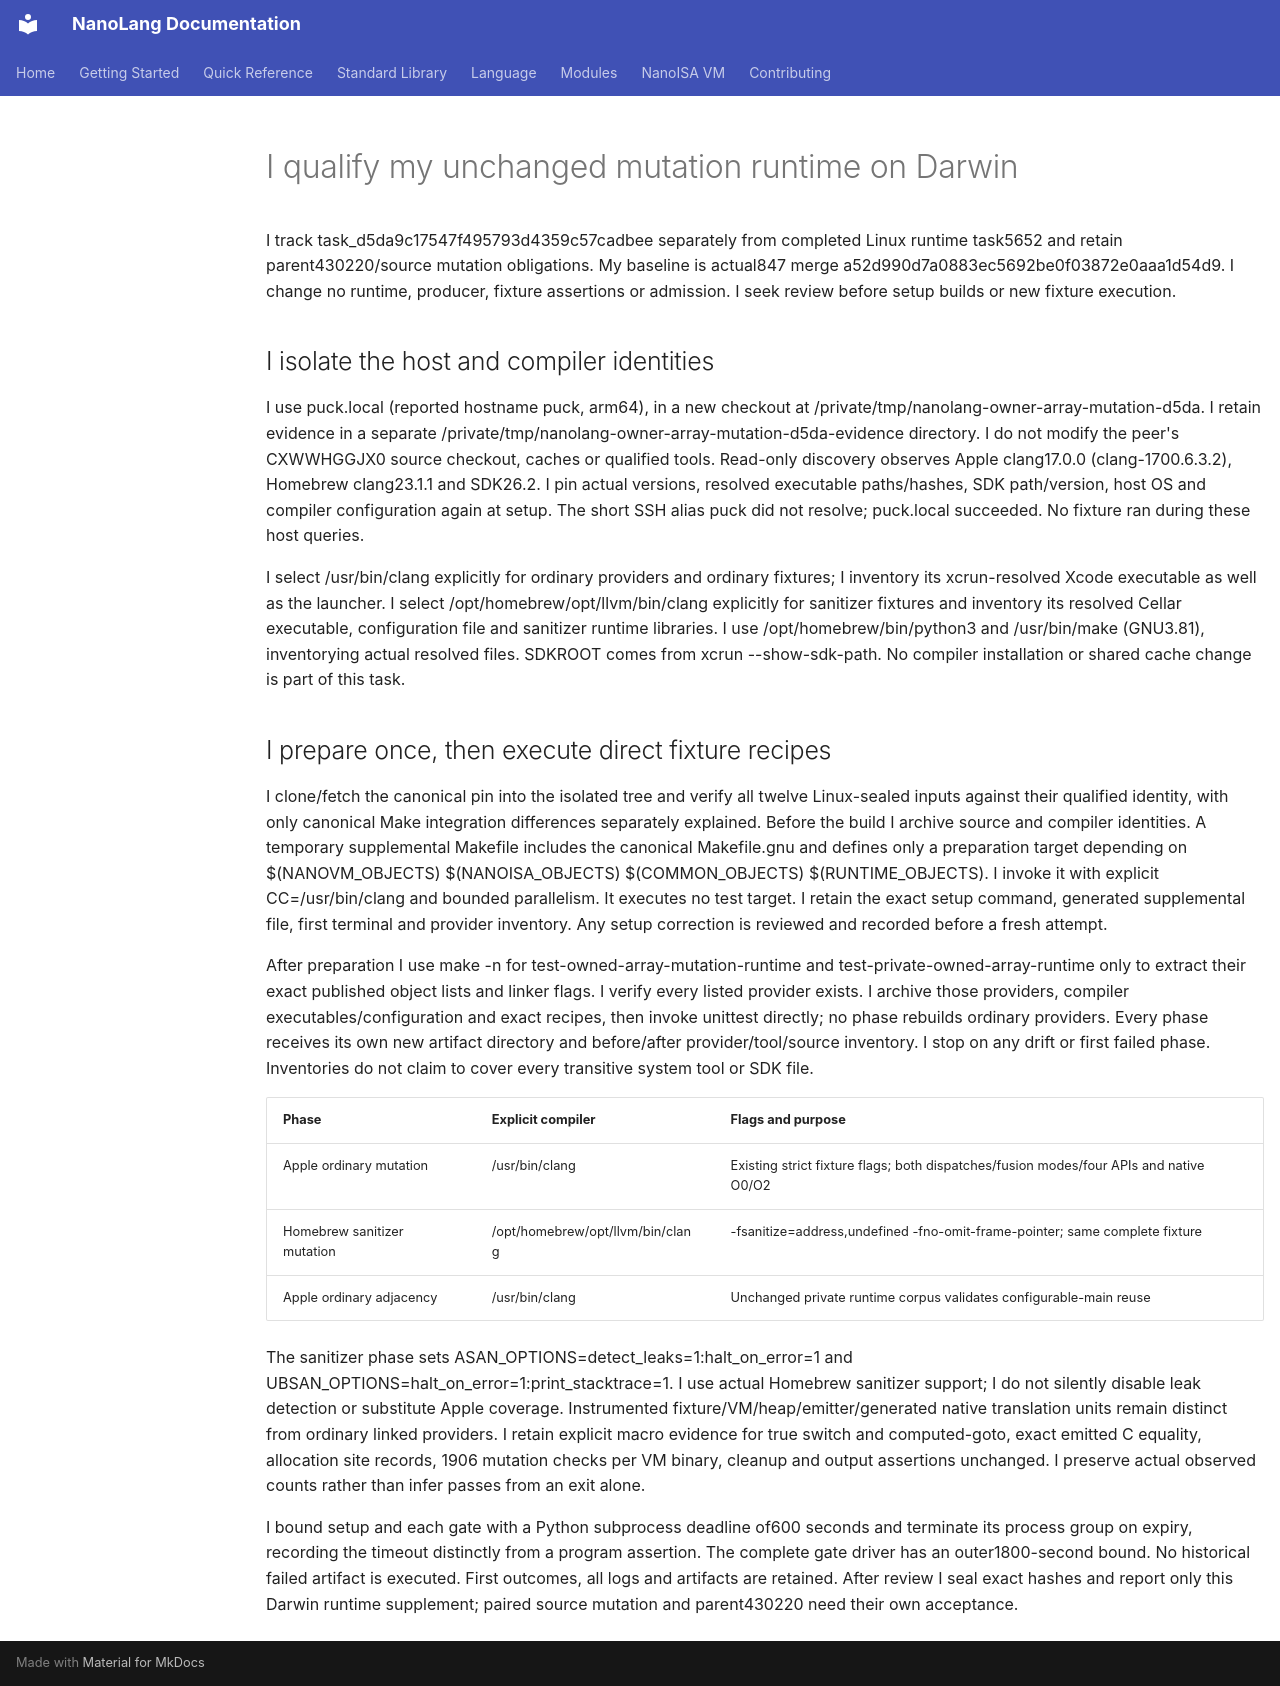

repository: jordanhubbard/nanolang · page: NANOISA_OWNED_ARRAY_MUTATION_DARWIN/index.html · generator: mkdocs

# I qualify my unchanged mutation runtime on Darwin

I track task_d5da9c17547f495793d4359c57cadbee separately from completed Linux
runtime task5652 and retain parent430220/source mutation obligations. My baseline
is actual847 merge a52d990d7a0883ec5692be0f03872e0aaa1d54d9. I change no runtime,
producer, fixture assertions or admission. I seek review before setup builds or
new fixture execution.

## I isolate the host and compiler identities

I use puck.local (reported hostname puck, arm64), in a new checkout at
/private/tmp/nanolang-owner-array-mutation-d5da. I retain evidence in a separate
/private/tmp/nanolang-owner-array-mutation-d5da-evidence directory. I do not
modify the peer's CXWWHGGJX0 source checkout, caches or qualified tools.
Read-only discovery observes Apple clang17.0.0 (clang-1700.6.3.2), Homebrew
clang23.1.1 and SDK26.2. I pin actual versions, resolved executable paths/hashes,
SDK path/version, host OS and compiler configuration again at setup. The short
SSH alias puck did not resolve; puck.local succeeded. No fixture ran during
these host queries.

I select /usr/bin/clang explicitly for ordinary providers and ordinary fixtures;
I inventory its xcrun-resolved Xcode executable as well as the launcher. I select
/opt/homebrew/opt/llvm/bin/clang explicitly for sanitizer fixtures and inventory
its resolved Cellar executable, configuration file and sanitizer runtime libraries.
I use /opt/homebrew/bin/python3 and /usr/bin/make (GNU3.81), inventorying actual
resolved files. SDKROOT comes from xcrun --show-sdk-path. No compiler installation
or shared cache change is part of this task.

## I prepare once, then execute direct fixture recipes

I clone/fetch the canonical pin into the isolated tree and verify all twelve
Linux-sealed inputs against their qualified identity, with only canonical Make
integration differences separately explained. Before the build I archive source
and compiler identities. A temporary supplemental Makefile includes the canonical
Makefile.gnu and defines only a preparation target depending on
$(NANOVM_OBJECTS) $(NANOISA_OBJECTS) $(COMMON_OBJECTS) $(RUNTIME_OBJECTS).
I invoke it with explicit CC=/usr/bin/clang and bounded parallelism. It executes
no test target. I retain the exact setup command, generated supplemental file,
first terminal and provider inventory. Any setup correction is reviewed and
recorded before a fresh attempt.

After preparation I use make -n for test-owned-array-mutation-runtime and
test-private-owned-array-runtime only to extract their exact published object
lists and linker flags. I verify every listed provider exists. I archive those
providers, compiler executables/configuration and exact recipes, then invoke
unittest directly; no phase rebuilds ordinary providers. Every phase receives its
own new artifact directory and before/after provider/tool/source inventory.
I stop on any drift or first failed phase. Inventories do not claim to cover
every transitive system tool or SDK file.

| Phase | Explicit compiler | Flags and purpose |
| --- | --- | --- |
| Apple ordinary mutation | /usr/bin/clang | Existing strict fixture flags; both dispatches/fusion modes/four APIs and native O0/O2 |
| Homebrew sanitizer mutation | /opt/homebrew/opt/llvm/bin/clang | -fsanitize=address,undefined -fno-omit-frame-pointer; same complete fixture |
| Apple ordinary adjacency | /usr/bin/clang | Unchanged private runtime corpus validates configurable-main reuse |

The sanitizer phase sets ASAN_OPTIONS=detect_leaks=1:halt_on_error=1 and
UBSAN_OPTIONS=halt_on_error=1:print_stacktrace=1. I use actual Homebrew sanitizer
support; I do not silently disable leak detection or substitute Apple coverage.
Instrumented fixture/VM/heap/emitter/generated native translation units remain
distinct from ordinary linked providers. I retain explicit macro evidence for
true switch and computed-goto, exact emitted C equality, allocation site records,
1906 mutation checks per VM binary, cleanup and output assertions unchanged.
I preserve actual observed counts rather than infer passes from an exit alone.

I bound setup and each gate with a Python subprocess deadline of600 seconds and
terminate its process group on expiry, recording the timeout distinctly from a
program assertion. The complete gate driver has an outer1800-second bound.
No historical failed artifact is executed. First outcomes, all logs and artifacts
are retained. After review I seal exact hashes and report only this Darwin runtime
supplement; paired source mutation and parent430220 need their own acceptance.
